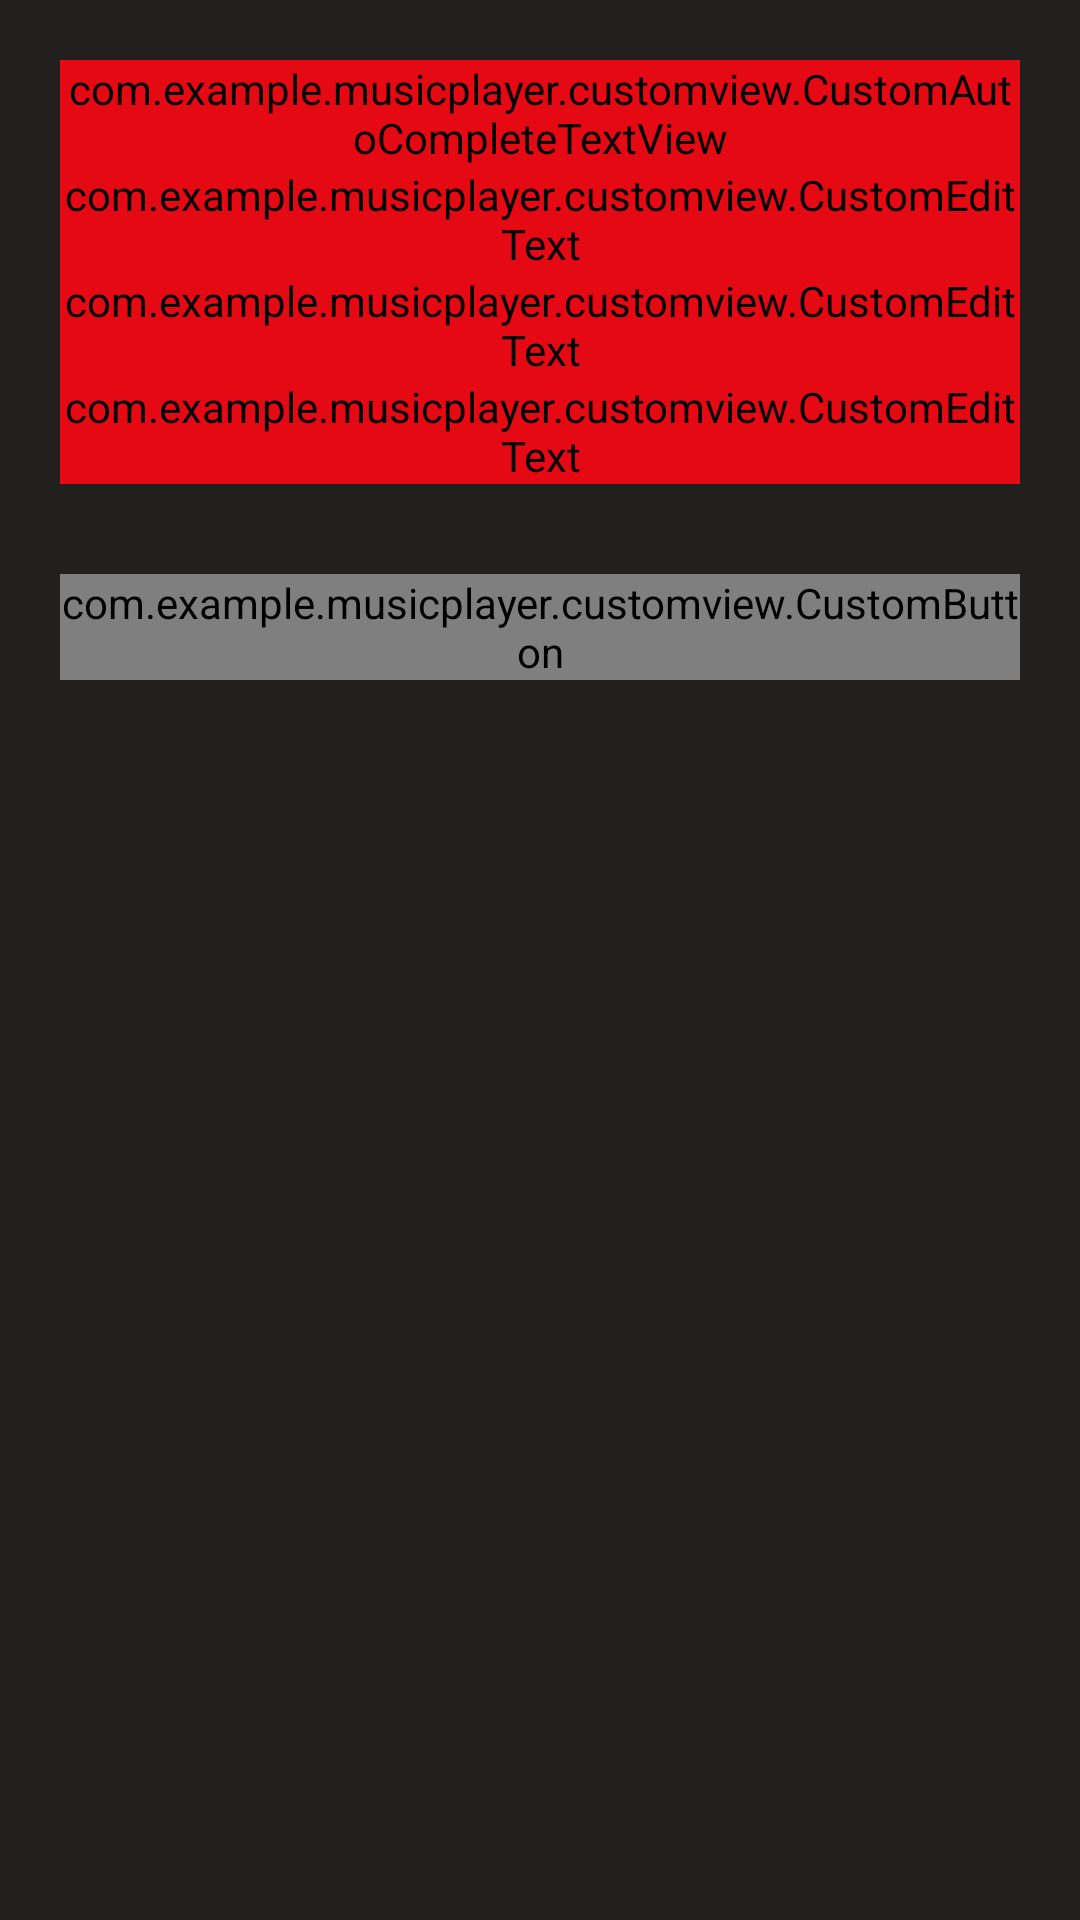

Write the Android layout XML for this screen, with the resource values it uses.
<!-- AndroidManifest.xml: activity theme FullscreenTheme -->
<!-- res/layout/activity_add_music.xml -->
<?xml version="1.0" encoding="utf-8"?>
<RelativeLayout xmlns:android="http://schemas.android.com/apk/res/android"
    xmlns:app="http://schemas.android.com/apk/res-auto"
    xmlns:tools="http://schemas.android.com/tools"
    android:layout_width="match_parent"
    android:layout_height="match_parent"
    android:background="@color/background"
    tools:context=".addmusic.AddMusicActivity">

    <LinearLayout
        android:layout_width="match_parent"
        android:layout_height="match_parent"
        android:layout_margin="20dp"
        android:orientation="vertical">

        <android.support.design.widget.TextInputLayout
            android:id="@+id/usernameWrapper"
            android:layout_width="match_parent"
            android:layout_height="wrap_content"
            android:textColor="@color/white"
            android:textColorHint="@color/white">

            <com.example.musicplayer.customview.CustomAutoCompleteTextView
                android:id="@+id/artist_name_txt_view"
                android:layout_width="match_parent"
                android:layout_height="wrap_content"
                android:backgroundTint="@color/colorPrimaryDark"
                android:hint="@string/add_artist_name"
                android:textColor="@color/white"
                android:textColorHint="@color/white" />

        </android.support.design.widget.TextInputLayout>

        <android.support.design.widget.TextInputLayout
            android:layout_width="match_parent"
            android:layout_height="wrap_content"
            android:textColor="@color/white"
            android:textColorHint="@color/white">

            <com.example.musicplayer.customview.CustomEditText
                android:id="@+id/album_picture_url"
                android:layout_width="match_parent"
                android:layout_height="wrap_content"
                android:backgroundTint="@color/colorPrimaryDark"
                android:hint="@string/add_album_picture"
                android:textColor="@color/white"
                android:textColorHint="@color/white" />
        </android.support.design.widget.TextInputLayout>

        <android.support.design.widget.TextInputLayout
            android:layout_width="match_parent"
            android:layout_height="wrap_content"
            android:textColor="@color/white"
            android:textColorHint="@color/white"
            android:backgroundTint="@color/colorPrimaryDark">

            <com.example.musicplayer.customview.CustomEditText
                android:id="@+id/music_name_txt"
                android:layout_width="match_parent"
                android:layout_height="wrap_content"
                android:backgroundTint="@color/colorPrimaryDark"
                android:hint="@string/add_music_name"
                android:textColor="@color/white"
                android:textColorHint="@color/white" />

        </android.support.design.widget.TextInputLayout>

        <android.support.design.widget.TextInputLayout
            android:layout_width="match_parent"
            android:layout_height="wrap_content"
            android:textColor="@color/white"
            android:textColorHint="@color/white"
            android:backgroundTint="@color/colorPrimaryDark">

            <com.example.musicplayer.customview.CustomEditText
                android:id="@+id/music_url_txt"
                android:layout_width="match_parent"
                android:layout_height="wrap_content"
                android:backgroundTint="@color/colorPrimaryDark"
                android:hint="@string/add_music_url"
                android:textColor="@color/white"
                android:textColorHint="@color/white" />

        </android.support.design.widget.TextInputLayout>

        <com.example.musicplayer.customview.CustomButton
            android:id="@+id/add_music_btn"
            android:layout_width="match_parent"
            android:layout_height="wrap_content"
            android:layout_marginTop="30dp"
            android:background="@color/colorPrimaryDark"
            android:text="@string/add_music"
            android:textColor="@color/white"
            android:textSize="18sp"/>

    </LinearLayout>


</RelativeLayout>
<!-- resources referenced by this layout -->
<resources>
  <color name="background">#221F1F</color>
  <color name="colorPrimaryDark">#e50914</color>
  <color name="white">#FFFFFF</color>
  <string name="add_album_picture">Album Picture</string>
  <string name="add_artist_name">Artist Name</string>
  <string name="add_music">Add Music</string>
  <string name="add_music_name">Music Name</string>
  <string name="add_music_url">Music URL</string>
  <style name="FullscreenTheme" parent="AppTheme">
          <item name="android:actionBarStyle">@style/FullscreenActionBarStyle</item>
          <item name="android:windowActionBarOverlay">true</item>
          <item name="android:windowBackground">@null</item>
          <item name="metaButtonBarStyle">?android:attr/buttonBarStyle</item>
          <item name="metaButtonBarButtonStyle">?android:attr/buttonBarButtonStyle</item>
      </style>
  <style name="AppTheme" parent="Theme.AppCompat.Light.DarkActionBar">
          
          <item name="colorPrimary">@color/colorPrimary</item>
          <item name="colorPrimaryDark">@color/colorPrimary</item>
          <item name="colorAccent">@color/colorAccent</item>
      </style>
  <style name="FullscreenActionBarStyle" parent="Widget.AppCompat.ActionBar">
          <item name="android:background">@color/black_overlay</item>
      </style>
  <color name="colorPrimary">#000000</color>
  <color name="colorAccent">#e50914</color>
  <color name="black_overlay">#66000000</color>
</resources>
